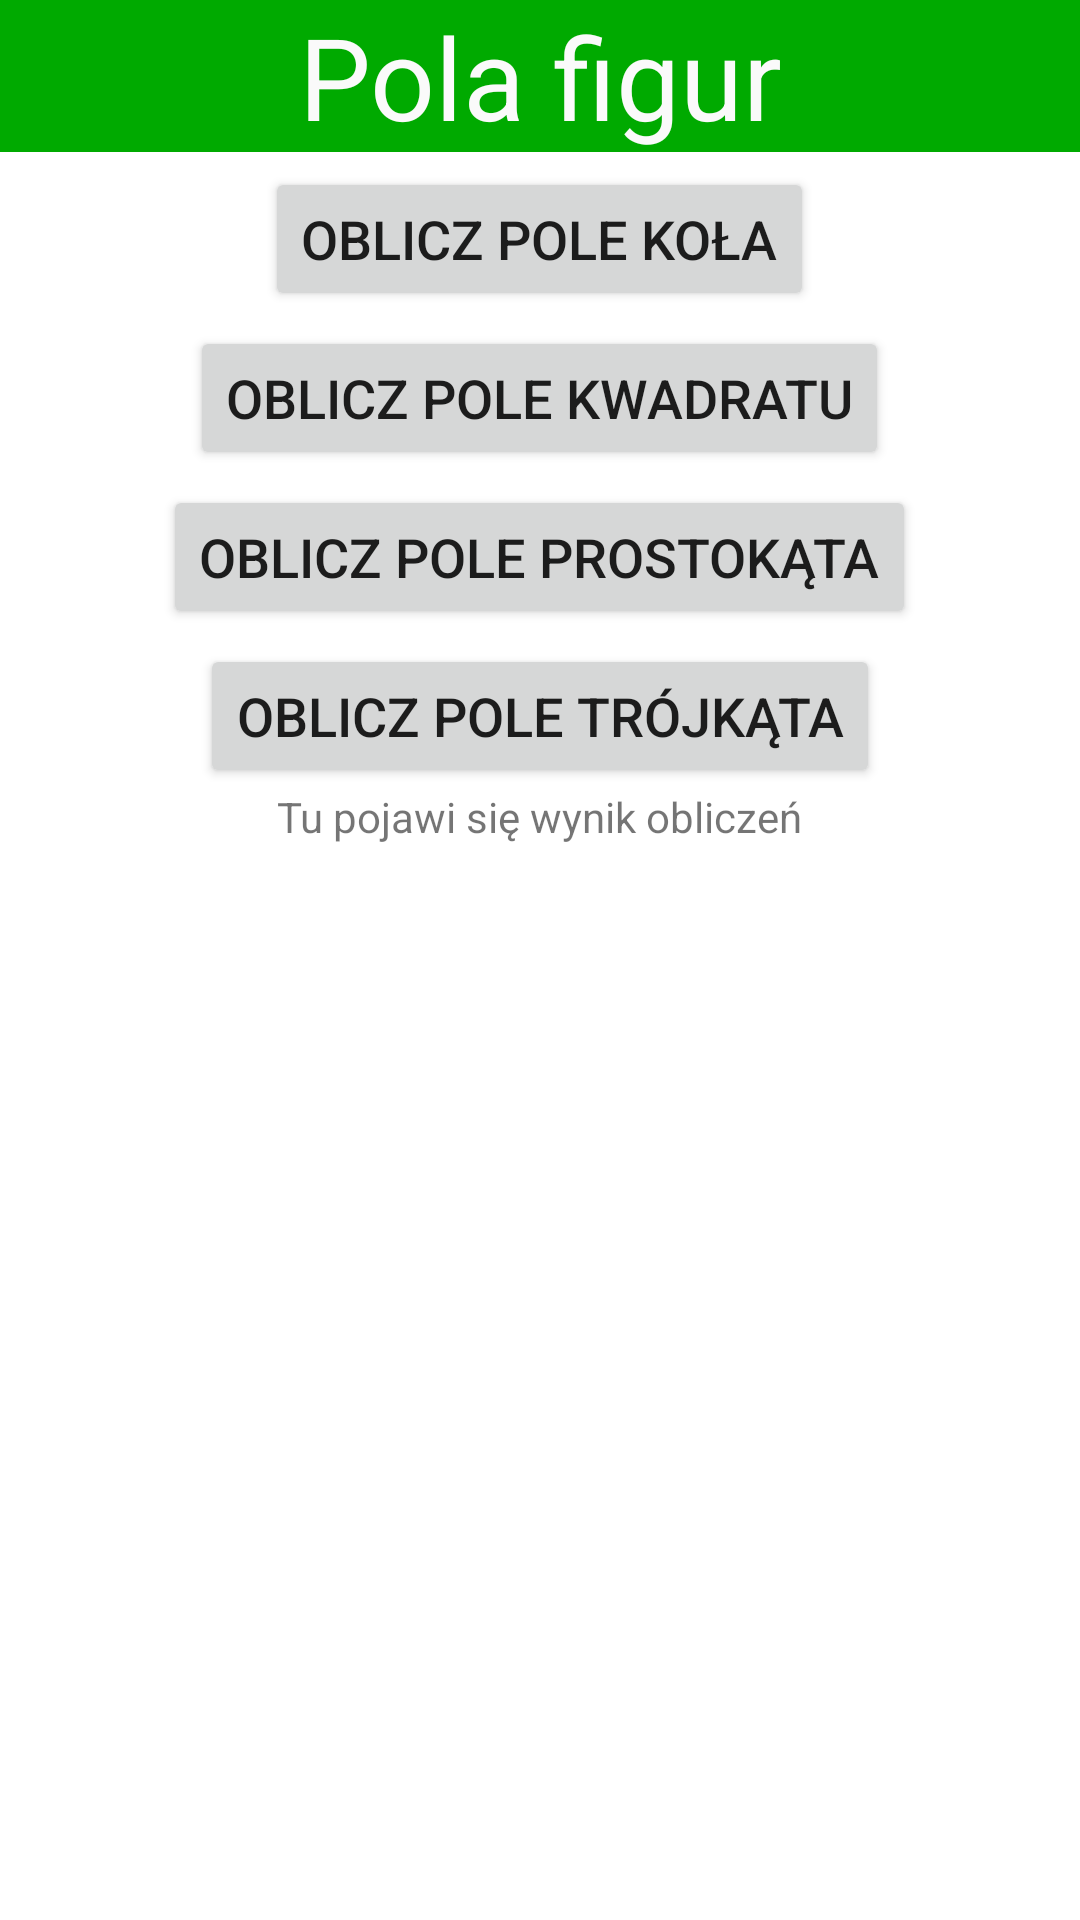

This screen was rendered from an Android layout file. Write that file and the resources it references.
<!-- AndroidManifest.xml: application theme Theme.PolaFigur -->
<!-- res/layout/activity_main.xml -->
<?xml version="1.0" encoding="utf-8"?>
<LinearLayout
    xmlns:android="http://schemas.android.com/apk/res/android"
    xmlns:tools="http://schemas.android.com/tools"
    android:layout_width="match_parent"
    android:layout_height="match_parent"
    tools:context=".MainActivity"
    android:orientation="vertical">

    <TextView
        android:layout_width="match_parent"
        android:layout_height="wrap_content"
        android:gravity="center"
        android:text="Pola figur"
        android:textSize="38sp"
        android:background="#00AA00"
        android:textColor="#FAFAFA"/>

    <Button
        android:layout_width="wrap_content"
        android:layout_height="wrap_content"
        android:layout_gravity="center"
        android:text="Oblicz pole koła"
        android:textSize="18sp"
        android:onClick="obliczPoleKola"
        android:layout_marginTop="5dp"/>

    <Button
        android:layout_width="wrap_content"
        android:layout_height="wrap_content"
        android:layout_gravity="center"
        android:text="Oblicz pole kwadratu"
        android:textSize="18sp"
        android:onClick="obliczPoleKwadratu"
        android:layout_marginTop="5dp"/>

    <Button
        android:layout_width="wrap_content"
        android:layout_height="wrap_content"
        android:layout_gravity="center"
        android:text="Oblicz pole prostokąta"
        android:textSize="18sp"
        android:onClick="obliczPoleProstokata"
        android:layout_marginTop="5dp"/>

    <Button
        android:layout_width="wrap_content"
        android:layout_height="wrap_content"
        android:layout_gravity="center"
        android:text="Oblicz pole trójkąta"
        android:textSize="18sp"
        android:onClick="obliczPoleTojkata"
        android:layout_marginTop="5dp"/>

    <TextView
        android:id="@+id/wynik"
        android:layout_width="wrap_content"
        android:layout_height="wrap_content"
        android:layout_gravity="center"
        android:gravity="center"
        android:text="Tu pojawi się wynik obliczeń" />

</LinearLayout>
<!-- resources referenced by this layout -->
<resources>
  <style name="Theme.PolaFigur" parent="Theme.MaterialComponents.DayNight.DarkActionBar">
          
          <item name="colorPrimary">@color/purple_500</item>
          <item name="colorPrimaryVariant">@color/purple_700</item>
          <item name="colorOnPrimary">@color/white</item>
          
          <item name="colorSecondary">@color/teal_200</item>
          <item name="colorSecondaryVariant">@color/teal_700</item>
          <item name="colorOnSecondary">@color/black</item>
          
          <item name="android:statusBarColor" tools:targetApi="l">?attr/colorPrimaryVariant</item>
          
      </style>
  <!-- not gathered from this repository: default colours our renderer supplied (Android Studio template values) -->
  <color name="purple_500">#FF6200EE</color>
  <color name="purple_700">#FF3700B3</color>
  <color name="teal_200">#FF03DAC5</color>
  <color name="teal_700">#FF018786</color>
  <color name="black">#FF000000</color>
  <color name="white">#FFFFFFFF</color>
</resources>
